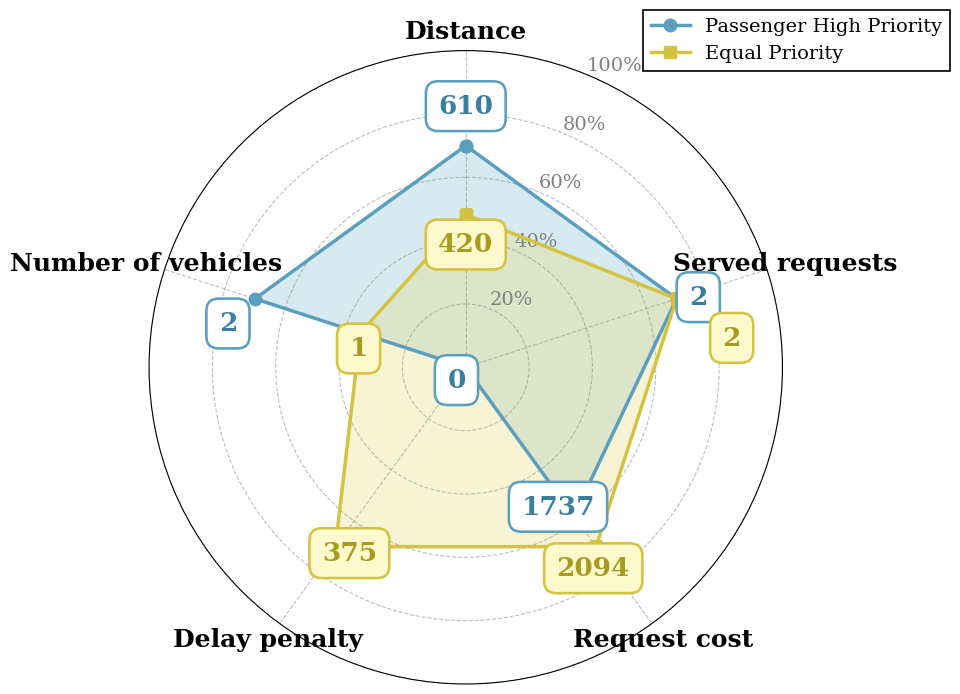

Write the Python code that produced this figure. (Note: this script raises an exception after producing the figure.)
import matplotlib.pyplot as plt
import numpy as np

# 设置字体 - 使用Times New Roman或serif字体使其更接近原图
plt.rcParams['font.family'] = 'serif'
plt.rcParams['font.serif'] = ['Times New Roman', 'DejaVu Serif']
plt.rcParams['axes.unicode_minus'] = False

# 数据 - 按照原图顺序：Distance在顶部，然后顺时针
categories = ['Distance', 'Served requests', 'Request cost', 'Delay penalty', 'Number of vehicles']
N = len(categories)

# 原始数据
high_priority_raw = [610, 2, 1737, 0, 2]
equal_priority_raw = [420, 2, 2094, 375, 1]

# 归一化为百分比（相对于每个维度的最大值），然后缩小到70%
max_values = [max(high_priority_raw[i], equal_priority_raw[i]) for i in range(N)]
# 特殊处理：如果最大值为0，设为1避免除0
max_values = [m if m > 0 else 1 for m in max_values]

# 转换为百分比并缩放到70%
scale_factor = 0.7
high_priority = [(high_priority_raw[i] / max_values[i]) * 100 * scale_factor for i in range(N)]
equal_priority = [(equal_priority_raw[i] / max_values[i]) * 100 * scale_factor for i in range(N)]

# 计算角度
angles = np.linspace(0, 2 * np.pi, N, endpoint=False).tolist()
high_priority_plot = high_priority + [high_priority[0]]
equal_priority_plot = equal_priority + [equal_priority[0]]
angles += angles[:1]

# 创建图形
fig, ax = plt.subplots(figsize=(10, 10), subplot_kw=dict(projection='polar'))

# 设置起始角度为顶部，顺时针方向
ax.set_theta_offset(np.pi / 2)
ax.set_theta_direction(-1)

# 绘制高优先级数据（蓝色，圆形标记）- 使用原图颜色
ax.plot(angles, high_priority_plot, 'o-', linewidth=2.5, color='#5B9FBF', 
        label='Passenger High Priority', markersize=9)
ax.fill(angles, high_priority_plot, alpha=0.3, color='#7DB9D3')

# 绘制相等优先级数据（黄色，方形标记）- 使用原图颜色
ax.plot(angles, equal_priority_plot, 's-', linewidth=2.5, color='#D4C341', 
        label='Equal Priority', markersize=9)
ax.fill(angles, equal_priority_plot, alpha=0.3, color='#E8D96F')

# 设置类别标签 - 使用serif字体，黑色
ax.set_xticks(angles[:-1])
ax.set_xticklabels(categories, fontsize=18, fontweight='bold', family='serif')

# 设置Y轴范围和网格 - 显示百分比
ax.set_ylim(0, 100)
ax.set_yticks([20, 40, 60, 80, 100])
ax.set_yticklabels(['20%', '40%', '60%', '80%', '100%'], fontsize=14, color='gray')
ax.grid(True, linestyle='--', alpha=0.5, linewidth=0.8, color='gray')

# 添加原始数值标签 - 使用原始值而非百分比，字体更大
# Distance: 610(蓝) 420(黄)
ax.text(angles[0], high_priority[0] + 8.5, '610', ha='center', va='bottom', 
        fontsize=19, color='#3A7FA0', fontweight='bold',
        bbox=dict(boxstyle='round,pad=0.47', facecolor='white', edgecolor='#5B9FBF', linewidth=1.85))
ax.text(angles[0], equal_priority[0] - 5.5, '420', ha='center', va='top', 
        fontsize=19, color='#A89B1E', fontweight='bold',
        bbox=dict(boxstyle='round,pad=0.47', facecolor='#FFFACD', edgecolor='#D4C341', linewidth=1.85))

# Served requests: 2(蓝和黄都是2，在同一位置)
ax.text(angles[1] + 0.01, high_priority[1] + 3.9, '2', ha='left', va='center', 
        fontsize=19, color='#3A7FA0', fontweight='bold',
        bbox=dict(boxstyle='round,pad=0.47', facecolor='white', edgecolor='#5B9FBF', linewidth=1.85))
ax.text(angles[1] + 0.2, equal_priority[1] + 11.6, '2', ha='left', va='center', 
        fontsize=19, color='#A89B1E', fontweight='bold',
        bbox=dict(boxstyle='round,pad=0.47', facecolor='#FFFACD', edgecolor='#D4C341', linewidth=1.85))

# Request cost: 1737(蓝) 2094(黄)
ax.text(angles[2], high_priority[2] - 8.5, '1737', ha='center', va='top', 
        fontsize=19, color='#3A7FA0', fontweight='bold',
        bbox=dict(boxstyle='round,pad=0.47', facecolor='white', edgecolor='#5B9FBF', linewidth=1.85))
ax.text(angles[2] + 0.09, equal_priority[2] + 8.5, '2094', ha='center', va='bottom', 
        fontsize=19, color='#A89B1E', fontweight='bold',
        bbox=dict(boxstyle='round,pad=0.47', facecolor='#FFFACD', edgecolor='#D4C341', linewidth=1.85))

# Delay penalty: 0(蓝-中心) 375(黄)
ax.text(angles[3], 5, '0', ha='center', va='center', 
        fontsize=19, color='#3A7FA0', fontweight='bold',
        bbox=dict(boxstyle='round,pad=0.47', facecolor='white', edgecolor='#5B9FBF', linewidth=1.85))
ax.text(angles[3] - 0.155, equal_priority[3] - 8.5, '375', ha='right', va='top', 
        fontsize=19, color='#A89B1E', fontweight='bold',
        bbox=dict(boxstyle='round,pad=0.47', facecolor='#FFFACD', edgecolor='#D4C341', linewidth=1.85))

# Number of vehicles: 2(蓝) 1(黄)
ax.text(angles[4] - 0.125, high_priority[4] + 3.5, '2', ha='right', va='center', 
        fontsize=19, color='#3A7FA0', fontweight='bold',
        bbox=dict(boxstyle='round,pad=0.47', facecolor='white', edgecolor='#5B9FBF', linewidth=1.85))
ax.text(angles[4] - 0.125, equal_priority[4] - 3.5, '1', ha='right', va='center', 
        fontsize=19, color='#A89B1E', fontweight='bold',
        bbox=dict(boxstyle='round,pad=0.47', facecolor='#FFFACD', edgecolor='#D4C341', linewidth=1.85))

# 添加图例 - 右上角
legend = ax.legend(loc='upper right', bbox_to_anchor=(1.28, 1.08), fontsize=14, 
                   frameon=True, edgecolor='black', fancybox=False, framealpha=1)
legend.get_frame().set_facecolor('white')
legend.get_frame().set_linewidth(1.2)

# 调整布局
plt.tight_layout()

# 保存图片为PNG
plt.savefig('/data/mayue/cjy/priority_radar_chart.png', dpi=300, bbox_inches='tight', facecolor='white')
print("雷达图已保存为: priority_radar_chart.png")

# 保存图片为PDF
plt.savefig('/data/mayue/cjy/priority_radar_chart.pdf', dpi=300, bbox_inches='tight', facecolor='white')
print("雷达图已保存为: priority_radar_chart.pdf")

print(f"\n归一化信息：")
print(f"Distance: max={max_values[0]} -> High:{high_priority[0]:.1f}%, Equal:{equal_priority[0]:.1f}%")
print(f"Served requests: max={max_values[1]} -> High:{high_priority[1]:.1f}%, Equal:{equal_priority[1]:.1f}%")
print(f"Request cost: max={max_values[2]} -> High:{high_priority[2]:.1f}%, Equal:{equal_priority[2]:.1f}%")
print(f"Delay penalty: max={max_values[3]} -> High:{high_priority[3]:.1f}%, Equal:{equal_priority[3]:.1f}%")
print(f"Number of vehicles: max={max_values[4]} -> High:{high_priority[4]:.1f}%, Equal:{equal_priority[4]:.1f}%")

# 显示图片
plt.show()
